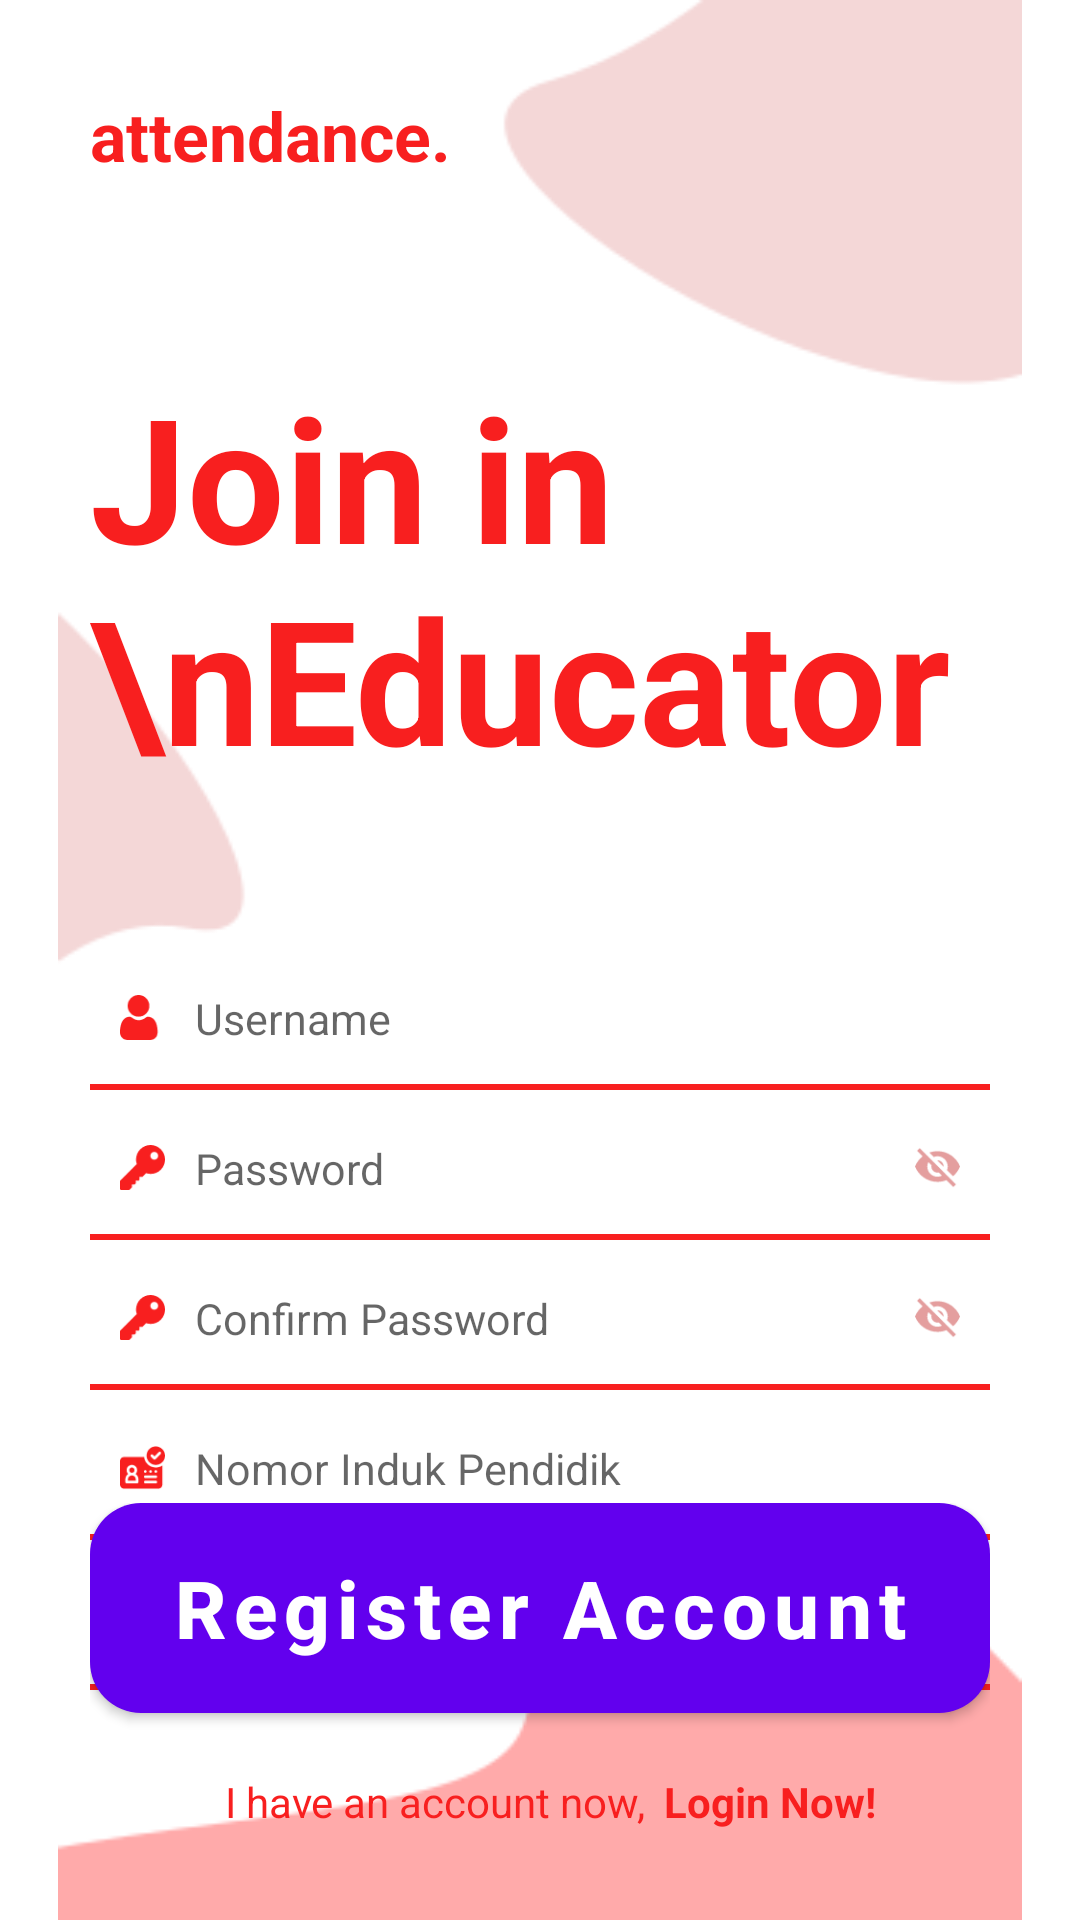

Reconstruct the res/layout file that produces this screen, plus the resources it refers to.
<!-- AndroidManifest.xml: application theme Theme.AplikasiPresensiSiswa -->
<!-- res/layout/activity_register.xml -->
<?xml version="1.0" encoding="utf-8"?>
<RelativeLayout xmlns:android="http://schemas.android.com/apk/res/android"
    xmlns:app="http://schemas.android.com/apk/res-auto"
    xmlns:tools="http://schemas.android.com/tools"
    android:layout_width="match_parent"
    android:layout_height="match_parent"
    tools:context=".auth.RegisterActivity">

    <ImageView
        android:layout_width="match_parent"
        android:layout_height="match_parent"
        android:src="@drawable/register_ui"/>

    <RelativeLayout
        android:layout_width="match_parent"
        android:layout_height="wrap_content"
        android:layout_margin="30dp">

        <LinearLayout
            android:id="@+id/top"
            android:layout_width="match_parent"
            android:layout_height="wrap_content"
            android:orientation="vertical">

            <TextView
                android:textStyle="bold"
                android:layout_width="match_parent"
                android:layout_height="wrap_content"
                android:textSize="11pt"
                android:gravity="left"
                android:textColor="#F81F1F"
                android:text="attendance."/>

            <TextView
                android:layout_marginTop="60dp"
                android:textStyle="bold"
                android:layout_width="match_parent"
                android:layout_height="wrap_content"
                android:textSize="28pt"
                android:gravity="left"
                android:textColor="#F81F1F"
                android:text="Join in \nEducator"/>

        </LinearLayout>

        <LinearLayout
            android:layout_marginTop="50dp"
            android:layout_below="@+id/top"
            android:id="@+id/bellow"
            android:layout_width="match_parent"
            android:layout_height="wrap_content"
            android:orientation="vertical">

            <EditText
                android:id="@+id/edtRegUsername"
                android:layout_width="match_parent"
                android:layout_height="50dp"
                android:hint="Username"
                android:drawablePadding="10dp"
                android:background="@drawable/bordered_et"
                android:textColor="#F81F1F"
                android:drawableLeft="@drawable/ic_username"
                android:paddingLeft="10dp"
                android:textSize="7pt"/>

            <EditText
                android:id="@+id/edtRegPass"
                android:paddingRight="10dp"
                android:drawableRight="@drawable/ic_invisible"
                android:layout_width="match_parent"
                android:layout_height="50dp"
                android:hint="Password"
                android:inputType="textPassword"
                android:drawablePadding="10dp"
                android:background="@drawable/bordered_et"
                android:textColor="#F81F1F"
                android:drawableLeft="@drawable/ic_key"
                android:paddingLeft="10dp"
                android:textSize="7pt"/>

            <EditText
                android:id="@+id/edtRegConfirmpass"
                android:paddingRight="10dp"
                android:drawableRight="@drawable/ic_invisible"
                android:layout_width="match_parent"
                android:layout_height="50dp"
                android:hint="Confirm Password"
                android:inputType="textPassword"
                android:drawablePadding="10dp"
                android:background="@drawable/bordered_et"
                android:textColor="#F81F1F"
                android:drawableLeft="@drawable/ic_key"
                android:paddingLeft="10dp"
                android:textSize="7pt"/>

            <EditText
                android:id="@+id/edtRegNIP"
                android:paddingRight="10dp"
                android:layout_width="match_parent"
                android:layout_height="50dp"
                android:hint="Nomor Induk Pendidik"
                android:inputType="textPassword"
                android:drawablePadding="10dp"
                android:background="@drawable/bordered_et"
                android:textColor="#F81F1F"
                android:drawableLeft="@drawable/ic_id"
                android:paddingLeft="10dp"
                android:textSize="7pt"/>

            <EditText
                android:id="@+id/edtRegGender"
                android:paddingRight="10dp"
                android:layout_width="match_parent"
                android:layout_height="50dp"
                android:hint="Jenis Kelamin"
                android:inputType="textPassword"
                android:drawablePadding="10dp"
                android:background="@drawable/bordered_et"
                android:textColor="#F81F1F"
                android:drawableLeft="@drawable/ic_gender"
                android:paddingLeft="10dp"
                android:textSize="7pt"/>

        </LinearLayout>

        <LinearLayout
            android:layout_alignParentBottom="true"
            android:layout_width="match_parent"
            android:layout_height="wrap_content"
            android:orientation="vertical">

            <Button
                android:onClick="actionRegister"
                android:background="@drawable/background_bt"
                android:layout_alignParentBottom="true"
                android:layout_width="match_parent"
                android:layout_height="70dp"
                android:textAllCaps="false"
                android:textSize="13pt"
                android:textColor="#fff"
                android:textStyle="bold"
                android:text="Register Account"/>

            <LinearLayout
                android:layout_marginTop="20dp"
                android:layout_alignParentBottom="true"
                android:layout_width="match_parent"
                android:layout_height="wrap_content"
                android:orientation="horizontal">

                <TextView
                    android:textColor="#F81F1F"
                    android:gravity="right"
                    android:layout_weight="1"
                    android:layout_width="match_parent"
                    android:layout_height="wrap_content"
                    android:text="I have an account now,"/>

                <TextView
                    android:onClick="loginNow"
                    android:textColor="#F81F1F"
                    android:textStyle="bold"
                    android:gravity="left"
                    android:layout_weight="1.6"
                    android:layout_width="match_parent"
                    android:layout_height="wrap_content"
                    android:text="  Login Now!"/>

            </LinearLayout>

        </LinearLayout>

    </RelativeLayout>

</RelativeLayout>
<!-- resources referenced by this layout -->
<resources>
  <!-- drawable background_bt (drawable) -->
  <?xml version="1.0" encoding="utf-8"?>
  <shape xmlns:android="http://schemas.android.com/apk/res/android"
      android:shape="rectangle">
      <solid android:color="#F81F1F" />
      <corners android:radius="17dp" />
  </shape>
  <!-- drawable bordered_et (drawable) -->
  <?xml version="1.0" encoding="utf-8"?>
  <layer-list xmlns:android="http://schemas.android.com/apk/res/android" >
  
      <item android:bottom="1dp"
          android:left="-10dp"
          android:right="-10dp"
          android:top="-10dp">
          <shape android:shape="rectangle" >
              <stroke
                  android:width="2dp"
                  android:color="#F81F1F" />
          </shape>
      </item>
  
  </layer-list>
  <!-- drawable ic_gender (drawable) -->
  <vector android:height="15dp" android:viewportHeight="247.582"
      android:viewportWidth="247.582" android:width="15dp" xmlns:android="http://schemas.android.com/apk/res/android">
      <path android:fillColor="#f81f1f" android:pathData="M196.666,93.047V76.445h10v-21h-10v-15h-25v15h-11v21h11v16.424c-29,5.64 -51.581,31.564 -51.581,62.617c0,35.162 28.69,63.769 63.852,63.769c35.163,0 63.645,-28.606 63.645,-63.769C247.582,124.769 225.666,99.059 196.666,93.047zM184.021,194.254c-21.377,0 -38.769,-17.392 -38.769,-38.769c0,-21.378 17.392,-38.77 38.769,-38.77c21.378,0 38.77,17.392 38.77,38.77C222.79,176.863 205.399,194.254 184.021,194.254z"/>
      <path android:fillColor="#f81f1f" android:pathData="M127.581,91.404c0,-35.162 -28.523,-63.769 -63.686,-63.769S0,56.242 0,91.404c0,31.068 22.666,57.003 51.666,62.625v27.99l-8.184,-7.057l-13.471,16.039l34.295,28.945l35.335,-28.831l-13.437,-16.268l-9.537,7.658v-28.674C105.666,147.804 127.581,122.105 127.581,91.404zM25.208,91.404c0,-21.377 17.392,-38.769 38.77,-38.769s38.77,17.392 38.77,38.769c0,21.378 -17.392,38.77 -38.77,38.77S25.208,112.782 25.208,91.404z"/>
  </vector>
  <!-- drawable ic_key (drawable) -->
  <vector android:height="15dp" android:viewportHeight="512"
      android:viewportWidth="512" android:width="15dp" xmlns:android="http://schemas.android.com/apk/res/android">
      <path android:fillColor="#f81f1f" android:pathData="M463.748,48.251c-64.336,-64.336 -169.013,-64.335 -233.349,0.001c-43.945,43.945 -59.209,108.706 -40.181,167.461L4.396,401.536c-2.813,2.813 -4.395,6.621 -4.395,10.606V497c0,8.291 6.709,15 15,15h84.858c3.984,0 7.793,-1.582 10.605,-4.395l21.211,-21.226c3.237,-3.237 4.819,-7.778 4.292,-12.334l-2.637,-22.793l31.582,-2.974c7.178,-0.674 12.847,-6.343 13.521,-13.521l2.974,-31.582l22.793,2.651c4.233,0.571 8.496,-0.85 11.704,-3.691c3.193,-2.856 5.024,-6.929 5.024,-11.206V363h27.422c3.984,0 7.793,-1.582 10.605,-4.395l38.467,-37.958c58.74,19.043 122.381,4.929 166.326,-39.046C528.084,217.266 528.084,112.587 463.748,48.251zM421.313,154.321c-17.549,17.549 -46.084,17.549 -63.633,0s-17.549,-46.084 0,-63.633s46.084,-17.549 63.633,0S438.861,136.772 421.313,154.321z"/>
  </vector>
  <style name="Theme.AplikasiPresensiSiswa" parent="Theme.MaterialComponents.DayNight.DarkActionBar">
          
          <item name="colorPrimary">@color/purple_500</item>
          <item name="colorPrimaryVariant">@color/purple_700</item>
          <item name="colorOnPrimary">@color/white</item>
          
          <item name="colorSecondary">@color/teal_200</item>
          <item name="colorSecondaryVariant">@color/teal_700</item>
          <item name="colorOnSecondary">@color/black</item>
          
          <item name="android:statusBarColor" tools:targetApi="l">?attr/colorPrimaryVariant</item>
          
      </style>
  <!-- not gathered from this repository: default colours our renderer supplied (Android Studio template values) -->
  <color name="purple_500">#FF6200EE</color>
  <color name="purple_700">#FF3700B3</color>
  <color name="teal_200">#FF03DAC5</color>
  <color name="teal_700">#FF018786</color>
  <color name="black">#FF000000</color>
  <color name="white">#FFFFFFFF</color>
</resources>
